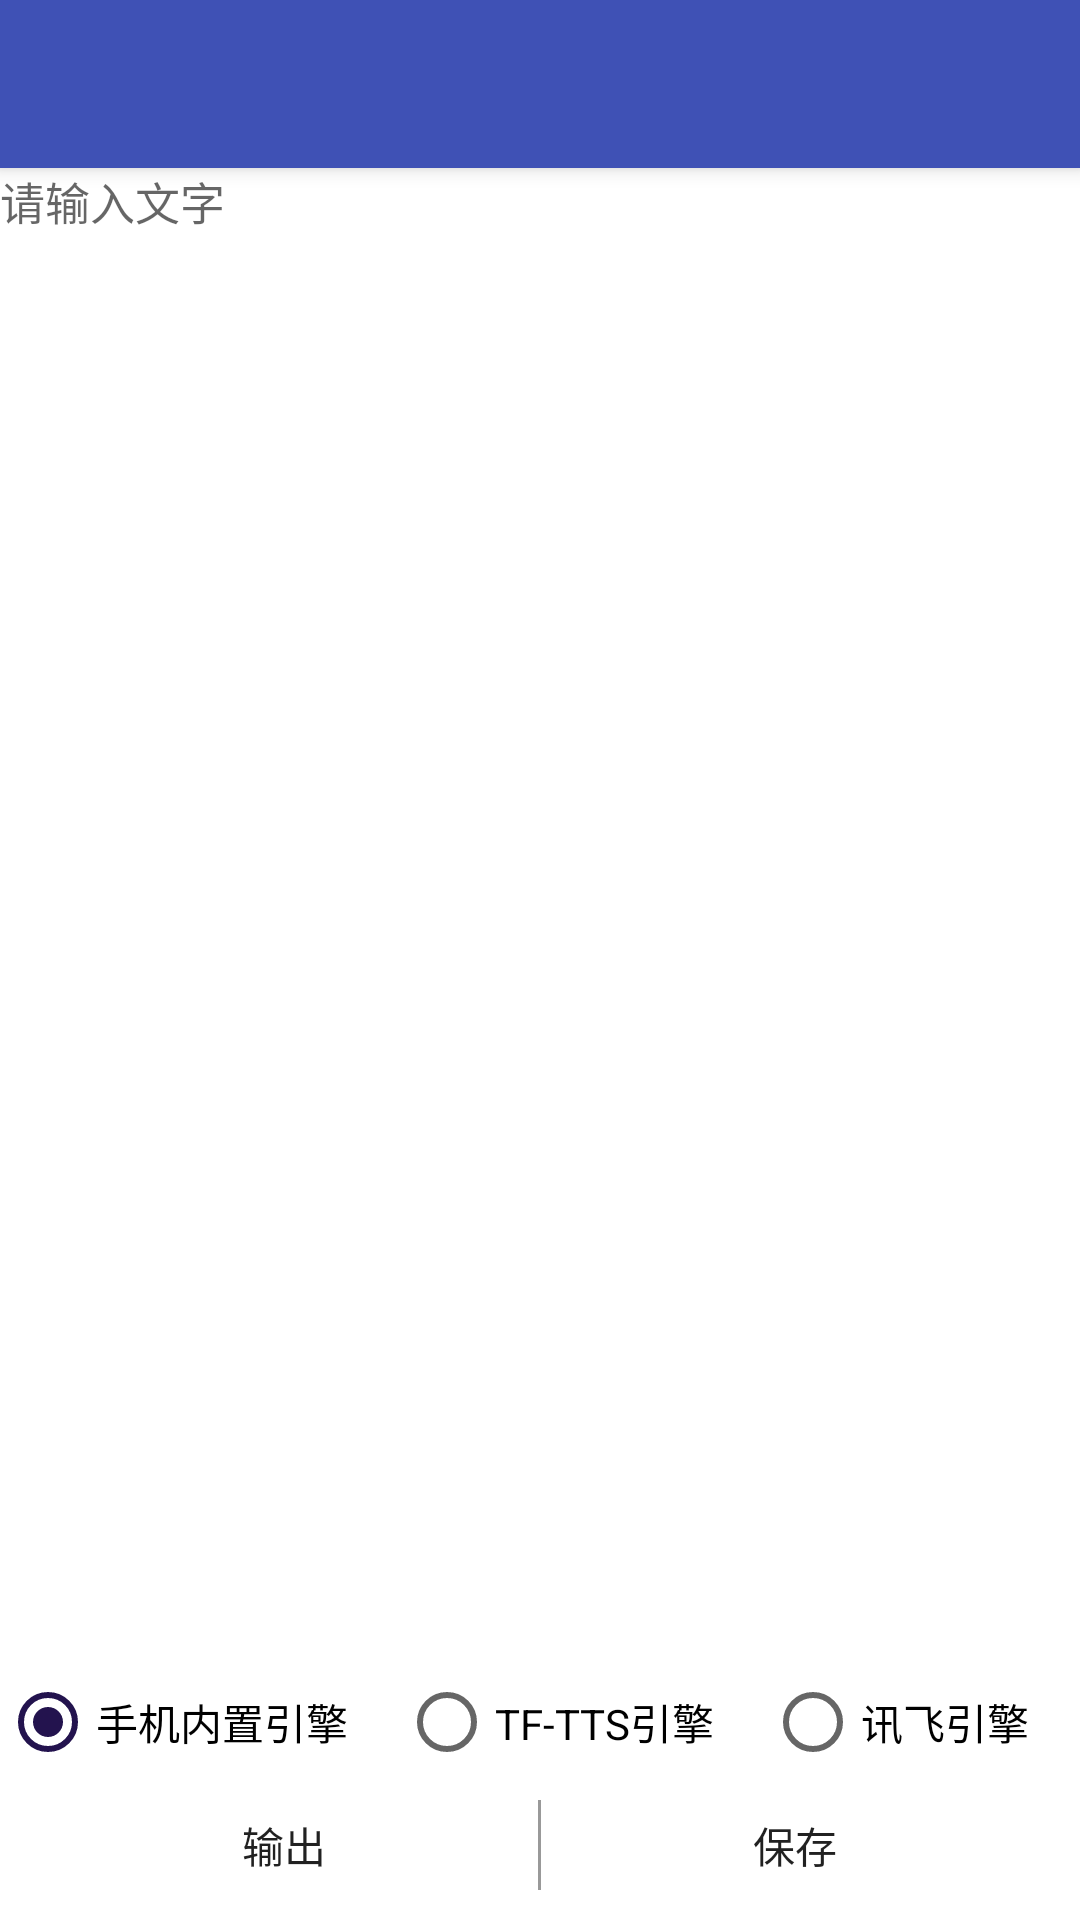

Write the Android layout XML for this screen, with the resource values it uses.
<!-- AndroidManifest.xml: application theme AppTheme.NoActionBar -->
<!-- res/layout/activity_speech.xml -->
<?xml version="1.0" encoding="utf-8"?>
<androidx.coordinatorlayout.widget.CoordinatorLayout xmlns:android="http://schemas.android.com/apk/res/android"
    xmlns:app="http://schemas.android.com/apk/res-auto"
    android:layout_width="match_parent"
    android:layout_height="match_parent"
    android:fitsSystemWindows="true"
    android:background="@color/app_main_background">
    <com.google.android.material.appbar.AppBarLayout
        android:layout_width="match_parent"
        android:layout_height="wrap_content"
        android:theme="@style/AppTheme.AppBarOverlay">
        <androidx.appcompat.widget.Toolbar
            android:id="@+id/toolbar"
            android:layout_width="match_parent"
            android:layout_height="?attr/actionBarSize"
            android:background="?attr/colorPrimary"
            app:popupTheme="@style/AppTheme.PopupOverlay" />
    </com.google.android.material.appbar.AppBarLayout >
    <LinearLayout
        app:layout_behavior="@string/appbar_scrolling_view_behavior"
        android:id="@+id/ll_title_layout"
        android:layout_width="match_parent"
        android:layout_height="match_parent"
        android:orientation="vertical">
        <EditText
            android:id="@+id/et_speech_content"
            android:layout_width="match_parent"
            android:layout_height="wrap_content"
            android:layout_weight="1"
            android:scrollbars="none"
            android:scrollbarStyle="insideInset"
            android:background="@color/app_main_background"
            android:gravity="start"
            android:hint="请输入文字"
            android:textSize="15sp"/>
        <LinearLayout
            android:layout_width="match_parent"
            android:layout_height="wrap_content"
            android:layout_weight="0"
            android:orientation="horizontal">
            <RadioGroup
                android:id="@+id/rg_speech_engine_select"
                android:layout_width="match_parent"
                android:layout_height="wrap_content"
                android:orientation="horizontal"
                android:checkedButton="@id/rb_speech_engine_0">
                <RadioButton
                    android:id="@+id/rb_speech_engine_0"
                    android:layout_width="wrap_content"
                    android:layout_height="wrap_content"
                    android:layout_weight="1"
                    android:text="手机内置引擎"/>
                <RadioButton
                    android:id="@+id/rb_speech_engine_1"
                    android:layout_width="wrap_content"
                    android:layout_height="wrap_content"
                    android:layout_weight="1"
                    android:text="TF-TTS引擎"/>
                <RadioButton
                    android:id="@+id/rb_speech_engine_2"
                    android:layout_width="wrap_content"
                    android:layout_height="wrap_content"
                    android:layout_weight="1"
                    android:text="讯飞引擎"/>
            </RadioGroup>
        </LinearLayout>
        <LinearLayout
            android:layout_width="match_parent"
            android:layout_height="30dp"
            android:layout_margin="10dp"
            android:orientation="horizontal">
            <Button
                android:id="@+id/btn_speech_audition"
                android:layout_width="wrap_content"
                android:layout_height="wrap_content"
                android:layout_weight="1"
                android:layout_gravity="center_horizontal"
                android:background="@null"
                android:onClick="onClick"
                android:text="输出" />
            <TextView
                android:layout_width="1dp"
                android:layout_height="match_parent"
                android:background="@color/title_text_color"/>
            <Button
                android:id="@+id/btn_speech_save"
                android:layout_width="wrap_content"
                android:layout_height="wrap_content"
                android:background="@null"
                android:layout_weight="1"
                android:layout_gravity="center_horizontal"
                android:onClick="onClick"
                android:text="保存" />
        </LinearLayout>
    </LinearLayout>

</androidx.coordinatorlayout.widget.CoordinatorLayout>
<!-- resources referenced by this layout -->
<resources>
  <color name="app_main_background">#ffffff</color>
  <color name="title_text_color">#999999</color>
  <style name="AppTheme.AppBarOverlay" parent="ThemeOverlay.AppCompat.Dark.ActionBar" />
  <style name="AppTheme.PopupOverlay" parent="ThemeOverlay.AppCompat.Light" />
  <style name="AppTheme.NoActionBar">
          <item name="windowActionBar">false</item>
          <item name="windowNoTitle">true</item>
      </style>
</resources>
